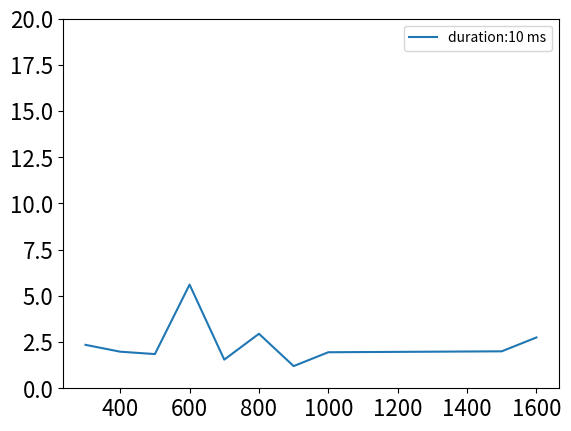

This chart was generated by the following Python code:
from matplotlib import pyplot as plt
import numpy as np

x = np.array([300,400,500,600,700,800,900,1000,1500,1600])
y = np.array([2.35,1.98,1.85,5.61,1.55,2.95,1.2,1.95,2,2.75])
"""
xerr=np.array([1.85,1.9,1.85,5.6,0,1.85,0,0,0,0])
yerr=np.array([1.5,0.7,0,0.8,1.5,2.3 ,1.2,1.9,2,3])
"""
fig,ax =plt.subplots()
ax.plot(x,y,label="duration:10 ms")
"""
ax.errorbar(x,y,xerr=xerr,yerr=yerr,capsize=10,fmt='o',ecolor='red',color='black')
"""
ax.legend()

plt.xticks(fontsize=16)
plt.yticks(fontsize=16)

plt.ylim([0 ,20])

plt.show()
